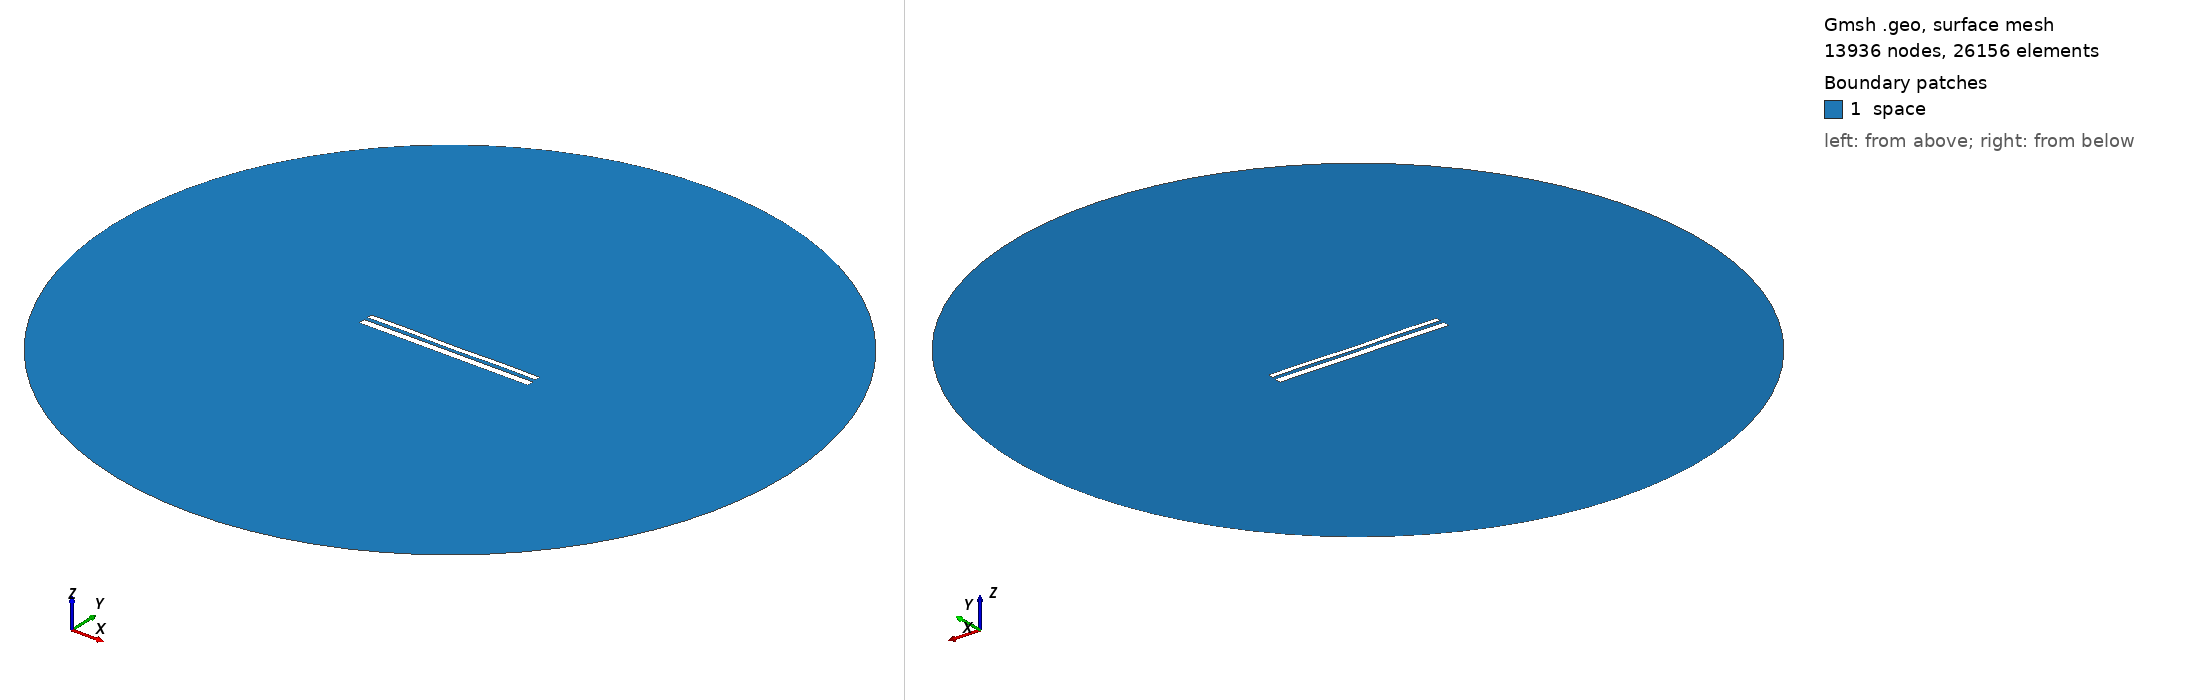

Gmsh geometry script, surface-meshed: 13936 nodes, 26156 surface elements. Boundary patches (legend numbers): 1 space. Left view from above one corner, right view from below the opposite corner. Legend entries are the model's physical surfaces. The drawing asked Gmsh for element sizes between 1% and 20% of the model's largest extent; the script's own settings can give other sizes.

=== 10915.geo (drawn) ===
//---------------------------------------
// Geometry kernel
//---------------------------------------

SetFactory("OpenCASCADE");



//---------------------------------------
// Parameters of the geometry
//---------------------------------------

// Overetch of the upper plate
overetch = 0.375;

// Distance between the plates
distance = 2.0;

// Discretization over the x axis (for the deformation)
nx = 50; 

// Length of the plate
L = 100 - overetch; 

// Number of modes
n = 4; 

// 1st mode coefficient
coeff(1) = 0.0;
beta(1) = 0.596864 * 3.1415926535 / L;

// 2nd mode coefficient
coeff(2) = -0.075;
beta(2) = 1.49418 * 3.1415926535 / L;

// 3rd mode coefficient
coeff(3) = 0.0;
beta(3) = 2.50025 * 3.1415926535 / L;

// 4th mode coefficient
coeff(4) = 0.15;
beta(4) = 3.49999 * 3.1415926535 / L;



//---------------------------------------
// Upper plate (deformed rectangle)
//---------------------------------------

// Coordiantes of the upper plate
xmin = -50;
xmax = 50 - overetch;

// Height of the upper plate
yheight = 4 - 2 * overetch;

// Indexes of the points
UpperID[] = {};
LowerID[] = {};
LeftID[] = {};
RightID[] = {};

// Point index
p = 1;

// Horizontal edges
For i In {1:nx}
    x = xmin + (i-1)*(xmax - xmin)/(nx-1);

    y_bottom = distance / 2 + overetch;
    For j In {1:n}
        C = (Cosh(beta(j)*L) + Cos(beta(j)*L)) / (Sinh(beta(j)*L) + Sin(beta(j)*L));
        y_bottom  = y_bottom + coeff(j) * (Cosh(beta(j)*(x+50)) - Cos(beta(j)*(x+50)) - C * (Sinh(beta(j)*(x+50)) - Sin(beta(j)*(x+50))));
    EndFor

    y_top = y_bottom + yheight;

    Point(p) = {x, y_top, 0, 1.0};
    UpperID[i] = p;
    p = p + 1;

    Point(p) = {x, y_bottom, 0, 1.0};
    LowerID[i] = p;
    p = p + 1;
EndFor

// Create point lists
UpperPts[] = {}; LowerPts[] = {};
For i In {1:nx}
  UpperPts[] += {UpperID[i]};
  LowerPts[] += {LowerID[i]};
EndFor

// Build splines
Spline(1) = {UpperPts[]};
Spline(2) = {LowerPts[]};
Line(3) = {LowerPts[nx-1], UpperPts[nx-1]};
Line(4) = {LowerPts[0], UpperPts[0]};

// Build the plane surface
Curve Loop(1) = {2, 3, -1, -4};
Plane Surface(1) = {1};



//---------------------------------------
// Lower plate (rectangle)
//---------------------------------------

// Vertices
Point(1001) = {-50, -1, 0, 1.0};
Point(1002) = { 50, -1, 0, 1.0};
Point(1003) = { 50,  -5, 0, 1.0};
Point(1004) = {-50,  -5, 0, 1.0};

// Edges
Line(5) = {1001, 1002};
Line(6) = {1002, 1003};
Line(7) = {1003, 1004};
Line(8) = {1004, 1001};

// Plane surface
Line Loop(2) = {5, 6, 7, 8};
Plane Surface(2) = {2}; 



//---------------------------------------
// Outer (fictious) boundary
//---------------------------------------

// Points
Point(1005) = {0, 0, 0};       // Center
Point(1006) = {200, 0, 0};     // Start point
Point(1007) = {0, 200, 0};     // 90 degrees
Point(1008) = {-200, 0, 0};    // 180 degrees
Point(1009) = {0, -200, 0};    // 270 degrees

// Circle arcs (each needs start, center, end)
Circle(9) = {1006, 1005, 1007};
Circle(10) = {1007, 1005, 1008};
Circle(11) = {1008, 1005, 1009};
Circle(12) = {1009, 1005, 1006};

// Plane surface for the entire domain
Curve Loop(3) = {9, 10, 11, 12};
Surface(3) = {3};

// Subtract the plates from the whole domain to obtain the actual domain where we want to solve the equations
BooleanDifference{ Surface{3}; Delete; }{ Surface{1}; Surface{2}; Delete; }




//---------------------------------------
// Transfinite Lines/Curves
//---------------------------------------

// Set the number of points on the boundaries
r = 7;

// Plates
Transfinite Curve {1, 2} = 50*r Using Progression 1;
Transfinite Curve {3, 4} = 2*r Using Progression 1;
Transfinite Line {5, 7} = 50*r Using Progression 1;
Transfinite Line {6, 8} = 2*r Using Progression 1;

// Outer boundary
Transfinite Line {9, 10, 11, 12} = 20 Using Progression 1;



//---------------------------------------
// Physical groups
//---------------------------------------                

// Physical curves (boundaries)
Physical Line("force_segment", 10) = {2};
Physical Line("upper_plate", 11) = {1, 3, 4};
Physical Line("lower_plate", 12) = {5, 6, 7, 8};
Physical Line("boundary", 20) = {9, 10, 11, 12};

// Physical Surfaces
Physical Surface("space", 30) = {3};



//---------------------------------------
// 6. Generate the Mesh
//---------------------------------------

// 2D mesh generation
Mesh 2;
